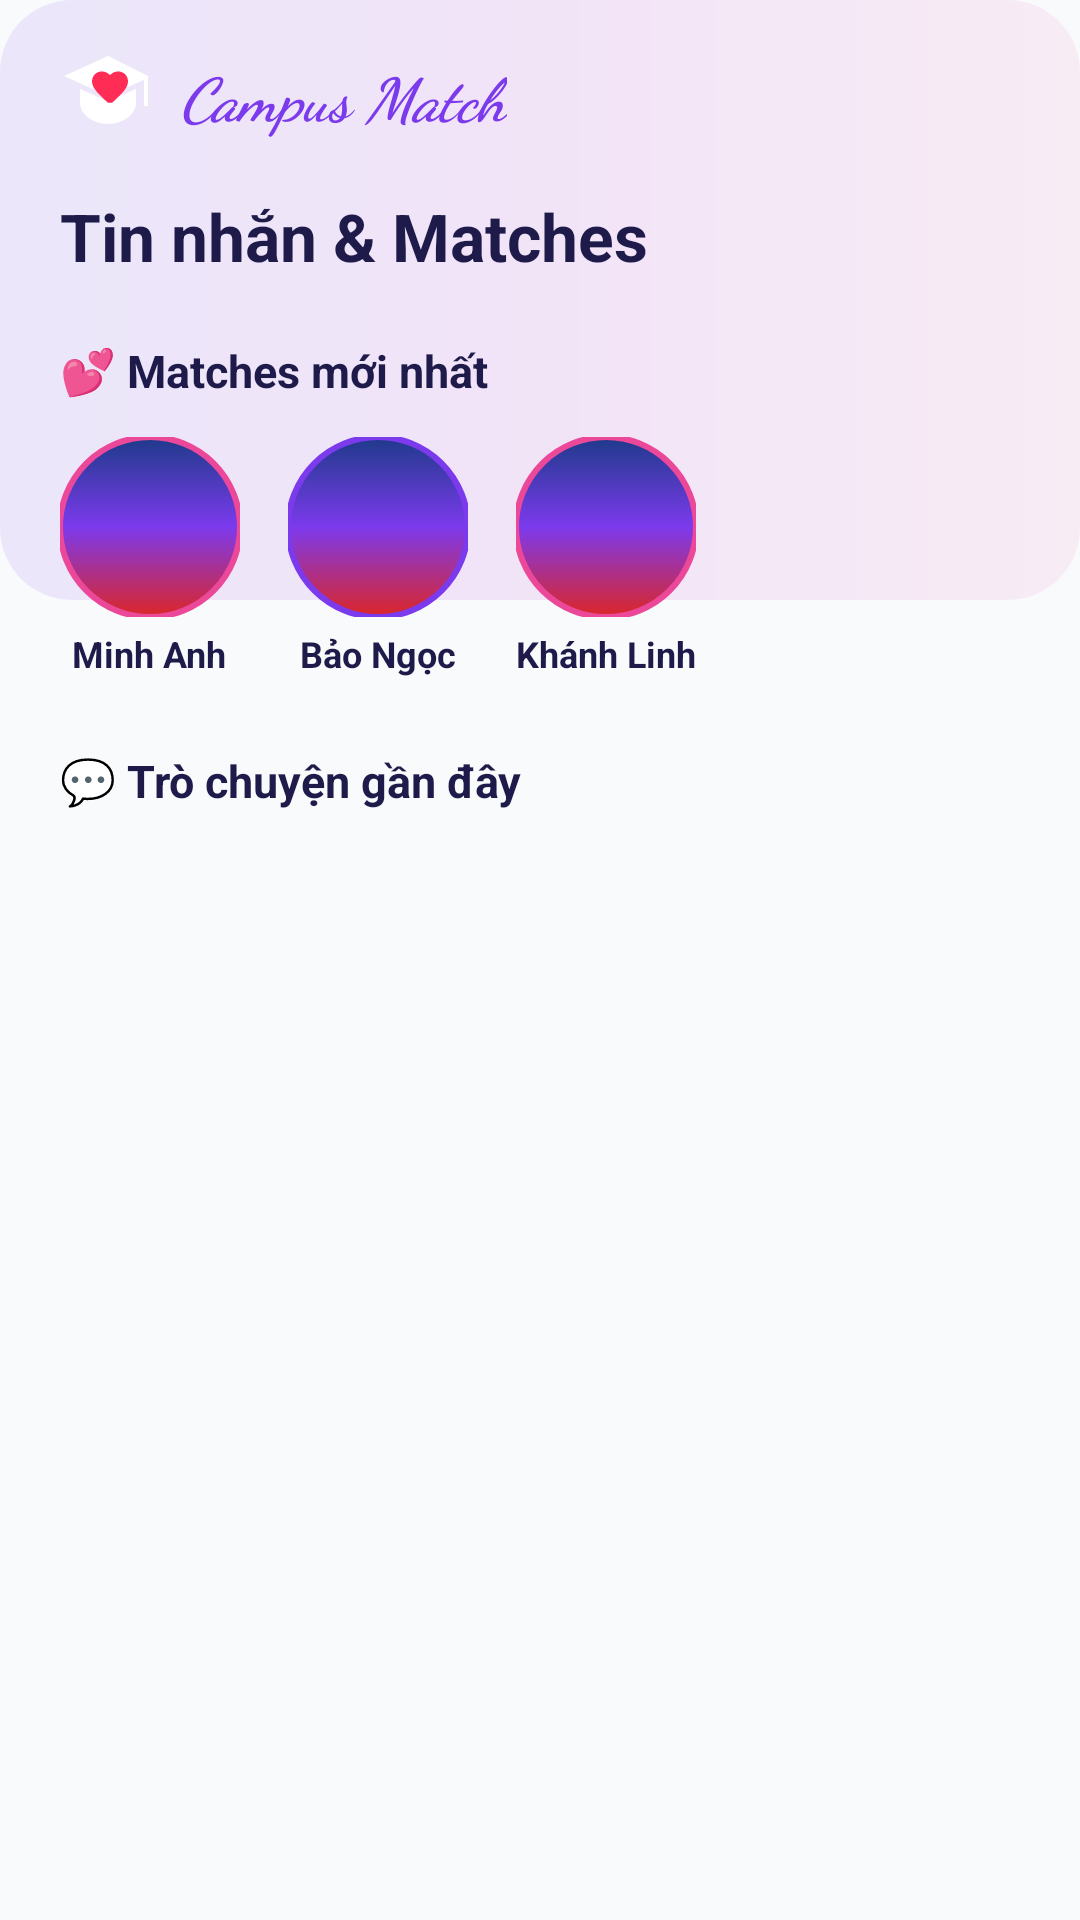

Produce the Android XML layout that renders to this screen, including the resource entries it uses.
<!-- AndroidManifest.xml: application theme Theme.CampusMatch -->
<!-- res/layout/fragment_messages.xml -->
<?xml version="1.0" encoding="utf-8"?>
<androidx.core.widget.NestedScrollView
    xmlns:android="http://schemas.android.com/apk/res/android"
    xmlns:app="http://schemas.android.com/apk/res-auto"
    xmlns:tools="http://schemas.android.com/tools"
    android:layout_width="match_parent"
    android:layout_height="match_parent"
    android:background="@color/bg_light"
    android:fillViewport="true">

    <androidx.constraintlayout.widget.ConstraintLayout
        android:layout_width="match_parent"
        android:layout_height="wrap_content"
        android:paddingBottom="100dp">

        
        <View
            android:id="@+id/viewHeaderGlow"
            android:layout_width="match_parent"
            android:layout_height="200dp"
            android:background="@drawable/bg_brand_gradient"
            android:alpha="0.1"
            app:layout_constraintTop_toTopOf="parent"/>

        
        <ImageView
            android:id="@+id/ivHeaderLogo"
            android:layout_width="32dp"
            android:layout_height="32dp"
            android:src="@drawable/ic_campus_logo"
            android:layout_marginTop="16dp"
            android:layout_marginStart="20dp"
            app:layout_constraintTop_toTopOf="parent"
            app:layout_constraintStart_toStartOf="parent"/>

        <TextView
            android:layout_width="wrap_content"
            android:layout_height="wrap_content"
            android:text="Campus Match"
            android:textColor="@color/brand_purple"
            android:textSize="20sp"
            android:fontFamily="cursive"
            android:textStyle="bold|italic"
            android:layout_marginStart="8dp"
            app:layout_constraintTop_toTopOf="@id/ivHeaderLogo"
            app:layout_constraintBottom_toBottomOf="@id/ivHeaderLogo"
            app:layout_constraintStart_toEndOf="@id/ivHeaderLogo"/>

        
        <TextView
            android:id="@+id/tvMessagesTitle"
            android:layout_width="wrap_content"
            android:layout_height="wrap_content"
            android:text="Tin nhắn &amp; Matches"
            android:textColor="@color/text_primary"
            android:textSize="22sp"
            android:textStyle="bold"
            android:layout_marginTop="16dp"
            android:layout_marginStart="20dp"
            app:layout_constraintTop_toBottomOf="@id/ivHeaderLogo"
            app:layout_constraintStart_toStartOf="parent"/>

        
        <TextView
            android:id="@+id/tvLabelNewMatches"
            android:layout_width="wrap_content"
            android:layout_height="wrap_content"
            android:text="💕 Matches mới nhất"
            android:textColor="@color/text_primary"
            android:textSize="15sp"
            android:textStyle="bold"
            android:layout_marginTop="20dp"
            android:layout_marginStart="20dp"
            app:layout_constraintTop_toBottomOf="@id/tvMessagesTitle"
            app:layout_constraintStart_toStartOf="parent"/>

        
        <HorizontalScrollView
            android:id="@+id/scrollNewMatches"
            android:layout_width="match_parent"
            android:layout_height="wrap_content"
            android:scrollbars="none"
            android:layout_marginTop="12dp"
            android:paddingStart="20dp"
            android:paddingEnd="20dp"
            android:clipToPadding="false"
            app:layout_constraintTop_toBottomOf="@id/tvLabelNewMatches">

            <LinearLayout
                android:layout_width="wrap_content"
                android:layout_height="wrap_content"
                android:orientation="horizontal"
                android:gravity="center_vertical">

                
                <LinearLayout
                    android:id="@+id/matchItem1"
                    android:layout_width="wrap_content"
                    android:layout_height="wrap_content"
                    android:orientation="vertical"
                    android:gravity="center"
                    android:layout_marginEnd="16dp"
                    android:clickable="true"
                    android:focusable="true">

                    <com.google.android.material.imageview.ShapeableImageView
                        android:layout_width="60dp"
                        android:layout_height="60dp"
                        android:src="@drawable/bg_gradient"
                        app:shapeAppearanceOverlay="@style/CircleImage"
                        app:strokeColor="@color/brand_pink"
                        app:strokeWidth="2dp"
                        tools:src="@tools:sample/avatars"/>

                    <TextView
                        android:layout_width="wrap_content"
                        android:layout_height="wrap_content"
                        android:text="Minh Anh"
                        android:textSize="12sp"
                        android:textStyle="bold"
                        android:textColor="@color/text_primary"
                        android:layout_marginTop="4dp"/>
                </LinearLayout>

                
                <LinearLayout
                    android:id="@+id/matchItem2"
                    android:layout_width="wrap_content"
                    android:layout_height="wrap_content"
                    android:orientation="vertical"
                    android:gravity="center"
                    android:layout_marginEnd="16dp"
                    android:clickable="true"
                    android:focusable="true">

                    <com.google.android.material.imageview.ShapeableImageView
                        android:layout_width="60dp"
                        android:layout_height="60dp"
                        android:src="@drawable/bg_gradient"
                        app:shapeAppearanceOverlay="@style/CircleImage"
                        app:strokeColor="@color/brand_purple"
                        app:strokeWidth="2dp"
                        tools:src="@tools:sample/avatars"/>

                    <TextView
                        android:layout_width="wrap_content"
                        android:layout_height="wrap_content"
                        android:text="Bảo Ngọc"
                        android:textSize="12sp"
                        android:textStyle="bold"
                        android:textColor="@color/text_primary"
                        android:layout_marginTop="4dp"/>
                </LinearLayout>

                
                <LinearLayout
                    android:id="@+id/matchItem3"
                    android:layout_width="wrap_content"
                    android:layout_height="wrap_content"
                    android:orientation="vertical"
                    android:gravity="center"
                    android:layout_marginEnd="16dp"
                    android:clickable="true"
                    android:focusable="true">

                    <com.google.android.material.imageview.ShapeableImageView
                        android:layout_width="60dp"
                        android:layout_height="60dp"
                        android:src="@drawable/bg_gradient"
                        app:shapeAppearanceOverlay="@style/CircleImage"
                        app:strokeColor="@color/brand_pink"
                        app:strokeWidth="2dp"
                        tools:src="@tools:sample/avatars"/>

                    <TextView
                        android:layout_width="wrap_content"
                        android:layout_height="wrap_content"
                        android:text="Khánh Linh"
                        android:textSize="12sp"
                        android:textStyle="bold"
                        android:textColor="@color/text_primary"
                        android:layout_marginTop="4dp"/>
                </LinearLayout>
            </LinearLayout>
        </HorizontalScrollView>

        
        <TextView
            android:id="@+id/tvLabelRecentConversations"
            android:layout_width="wrap_content"
            android:layout_height="wrap_content"
            android:text="💬 Trò chuyện gần đây"
            android:textColor="@color/text_primary"
            android:textSize="15sp"
            android:textStyle="bold"
            android:layout_marginTop="24dp"
            android:layout_marginStart="20dp"
            app:layout_constraintTop_toBottomOf="@id/scrollNewMatches"
            app:layout_constraintStart_toStartOf="parent"/>

        
        <androidx.recyclerview.widget.RecyclerView
            android:id="@+id/rvConversations"
            android:layout_width="match_parent"
            android:layout_height="wrap_content"
            android:layout_marginTop="12dp"
            android:paddingStart="20dp"
            android:paddingEnd="20dp"
            android:clipToPadding="false"
            android:nestedScrollingEnabled="false"
            app:layout_constraintTop_toBottomOf="@id/tvLabelRecentConversations"/>

    </androidx.constraintlayout.widget.ConstraintLayout>

</androidx.core.widget.NestedScrollView>
<!-- resources referenced by this layout -->
<resources>
  <color name="bg_light">#F8FAFC</color>
  <color name="brand_pink">#EC4899</color>
  <color name="brand_purple">#7C3AED</color>
  <color name="text_primary">#1E1B4B</color>
  <!-- drawable bg_brand_gradient (drawable) -->
  <?xml version="1.0" encoding="utf-8"?>
  <shape xmlns:android="http://schemas.android.com/apk/res/android">
      <gradient
          android:startColor="#7C3AED"
          android:centerColor="#C026D3"
          android:endColor="#F472B6"
          android:angle="0"/>
      <corners android:radius="24dp"/>
  </shape>
  <!-- drawable bg_gradient (drawable) -->
  <?xml version="1.0" encoding="utf-8"?>
  <shape xmlns:android="http://schemas.android.com/apk/res/android">
      <gradient
          android:startColor="#1E3A8A"
          android:centerColor="#7C3AED"
          android:endColor="#DC2626"
          android:angle="270" />
  </shape>
  <!-- drawable ic_campus_logo (drawable) -->
  <vector xmlns:android="http://schemas.android.com/apk/res/android"
      android:width="100dp"
      android:height="100dp"
      android:viewportWidth="24"
      android:viewportHeight="24">
  
      
      <path
          android:fillColor="#FFFFFF"
          android:pathData="M12,2L1,7l11,5 9,-4.09V14.5h1V7L12,2z"/>
      <path
          android:fillColor="#FFFFFF"
          android:pathData="M5,10.18v3.64C5,16.5 8.13,19 12,19s7,-2.49 7,-5.18v-3.64l-7,3.18L5,10.18z"/>
      <path
          android:fillColor="#FFFFFF"
          android:pathData="M21,7.5v6.5l0.5,0.5 0.5,-0.5V7.5z"/>
  
      
      <path
          android:fillColor="#FF2D55"
          android:pathData="M12,13.7l-0.54,-0.49C9.54,11.4 8,10.02 8,8.32c0,-1.38 1.08,-2.46 2.46,-2.46 0.78,0 1.53,0.36 2.04,0.93 0.51,-0.57 1.26,-0.93 2.04,-0.93 1.38,0 2.46,1.08 2.46,2.46 0,1.7 -1.54,3.08 -3.46,4.9l-0.54,0.48z"/>
  </vector>
  <style name="CircleImage" parent="">
          <item name="cornerSize">50%</item>
      </style>
  <style name="Theme.CampusMatch" parent="Base.Theme.CampusMatch" />
  <style name="Base.Theme.CampusMatch" parent="Theme.Material3.DayNight.NoActionBar">
          
          
      </style>
</resources>
